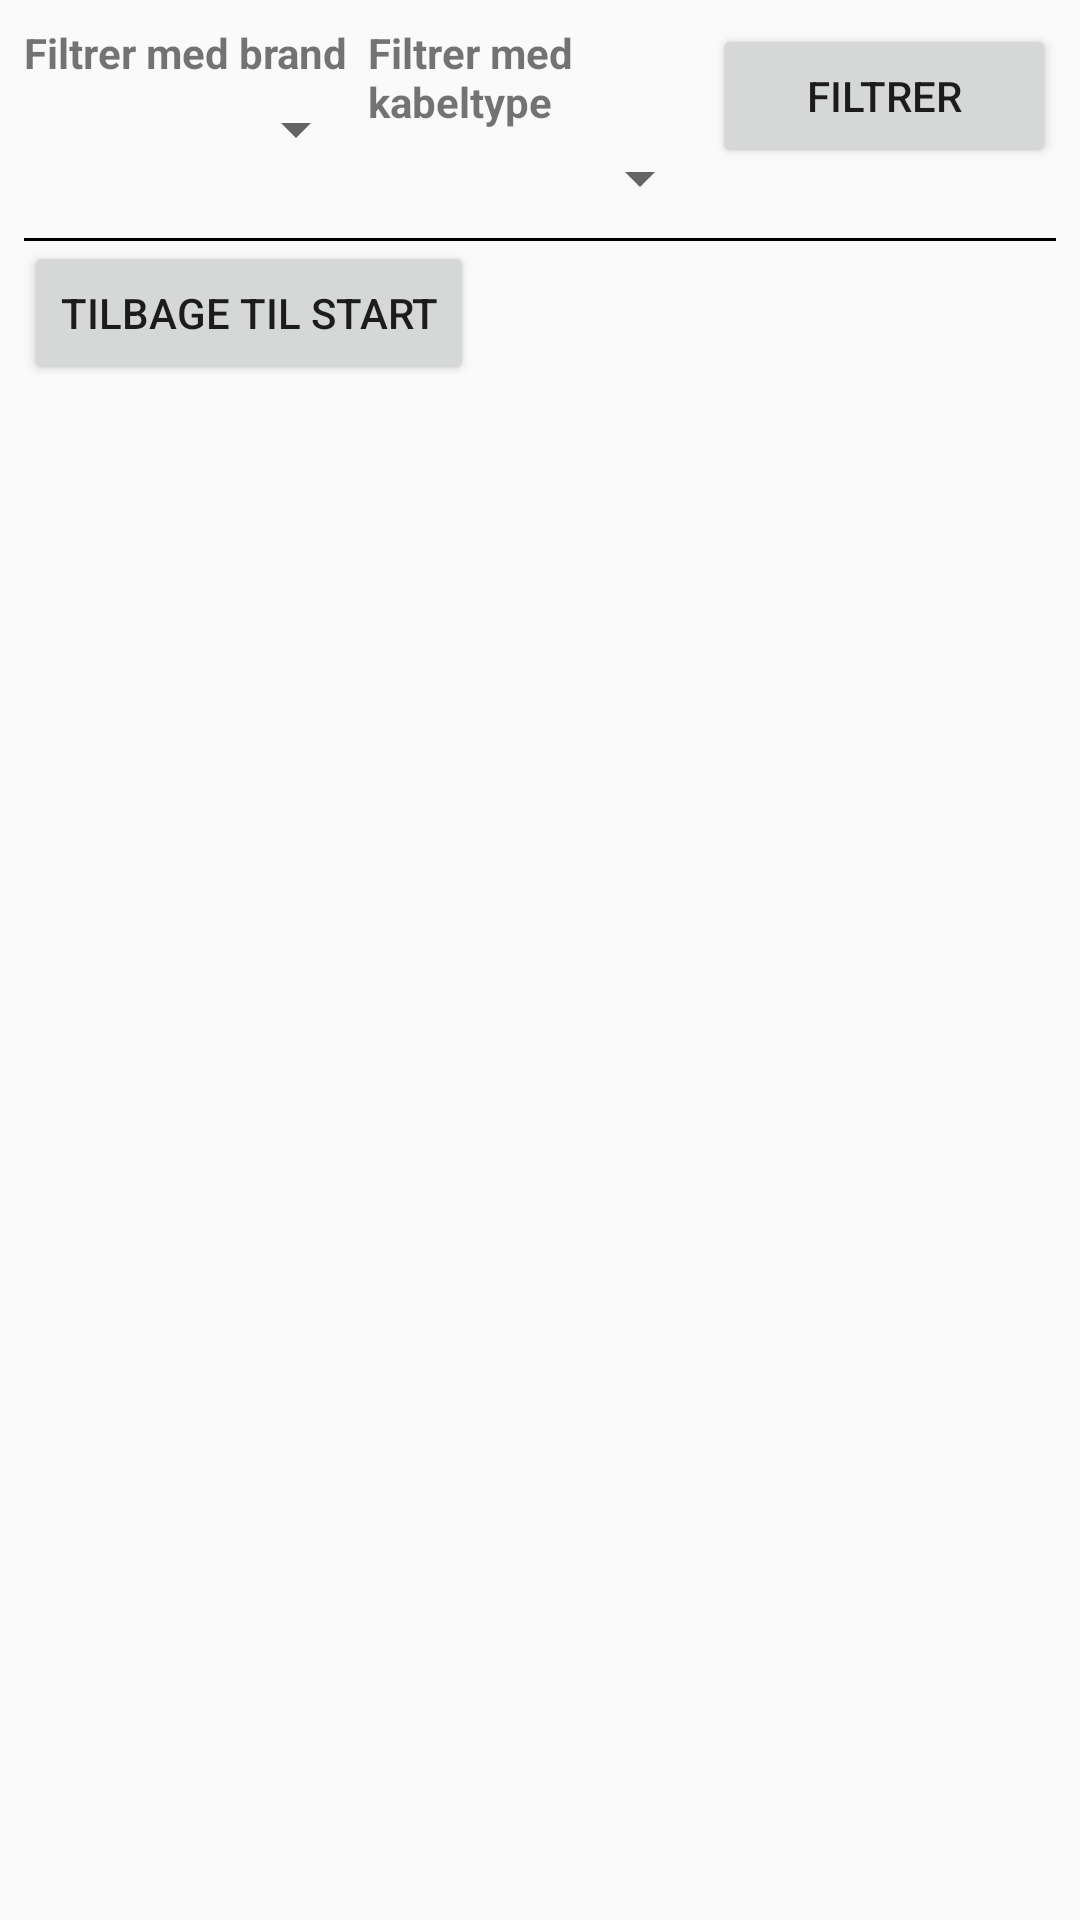

Write the Android layout XML for this screen, with the resource values it uses.
<!-- AndroidManifest.xml: application theme Theme.AppCompat.Light.NoActionBar -->
<!-- res/layout/activity_admin.xml -->
<?xml version="1.0" encoding="utf-8"?>
<LinearLayout
    xmlns:android="http://schemas.android.com/apk/res/android"
    xmlns:tools="http://schemas.android.com/tools"
    android:id="@+id/activity_admin"
    android:layout_width="match_parent"
    android:layout_height="match_parent"
    android:orientation="vertical"
    android:padding="8dp"
    tools:context=".AdminActivity"
    android:fitsSystemWindows="true">

    
    <LinearLayout
        android:layout_width="match_parent"
        android:layout_height="wrap_content"
        android:orientation="horizontal"
        android:weightSum="3"
        android:layout_marginBottom="8dp">

        <LinearLayout
            android:layout_width="0dp"
            android:layout_height="wrap_content"
            android:layout_weight="1"
            android:orientation="vertical">

            <TextView
                android:layout_width="wrap_content"
                android:layout_height="wrap_content"
                android:text="@string/filter_by_brand"
                android:textStyle="bold"
                android:layout_marginBottom="4dp" />

            <Spinner
                android:id="@+id/spinnerFilterBrand"
                android:layout_width="match_parent"
                android:layout_height="wrap_content"
                android:prompt="@string/filter_brand" />
        </LinearLayout>

        <LinearLayout
            android:layout_width="0dp"
            android:layout_height="wrap_content"
            android:layout_weight="1"
            android:orientation="vertical">

            <TextView
                android:layout_width="wrap_content"
                android:layout_height="wrap_content"
                android:text="@string/filter_by_cable"
                android:textStyle="bold"
                android:layout_marginBottom="4dp" />

            <Spinner
                android:id="@+id/spinnerFilterCable"
                android:layout_width="match_parent"
                android:layout_height="wrap_content"
                android:prompt="@string/filter_cable" />
        </LinearLayout>

        <Button
            android:id="@+id/btnApplyFilter"
            android:layout_width="0dp"
            android:layout_height="wrap_content"
            android:layout_weight="1"
            android:text="@string/filter" />
    </LinearLayout>

    <View
        android:layout_width="match_parent"
        android:layout_height="1dp"
        android:background="#000"/>

    <Button
        android:id="@+id/btnBackToMain"
        android:layout_width="wrap_content"
        android:layout_height="wrap_content"
        android:text="@string/back_to_start"
        />

    
    <androidx.recyclerview.widget.RecyclerView
        android:id="@+id/recyclerViewLoans"
        android:layout_width="match_parent"
        android:layout_height="match_parent"
        android:layout_marginTop="8dp"/>

</LinearLayout>
<!-- resources referenced by this layout -->
<resources>
  <string name="back_to_start">Tilbage til start</string>
  <string name="filter">Filtrer</string>
  <string name="filter_brand">Filter Brand</string>
  <string name="filter_by_brand">Filtrer med brand</string>
  <string name="filter_by_cable">Filtrer med kabeltype</string>
  <string name="filter_cable">Filter Cable</string>
</resources>
